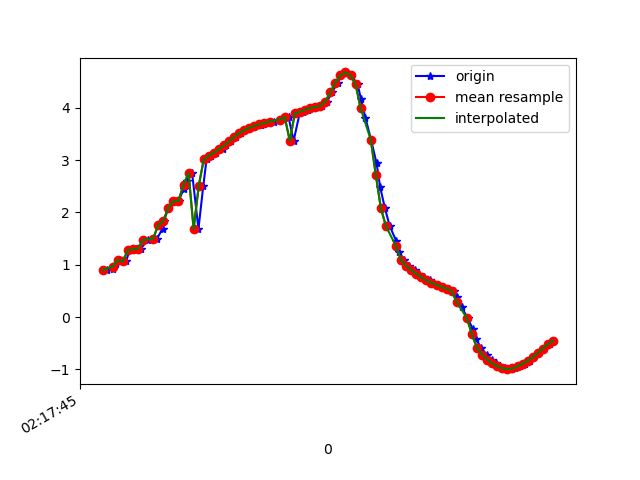

Values plotted in this chart, from the file beside it:
1617848265296, 543908863440468, 0.89824575, -5.656458, 7.9522104
1617848265320, 543908882671238, 0.9234, -5.519, 8.045
1617848265332, 543908901902008, 1.007, -5.597, 7.981
1617848265350, 543908921132778, 1.09, -5.481, 8.05
1617848265373, 543908940363548, 1.064, -5.423, 8.093
1617848265387, 543908959594318, 1.283, -5.385, 8.087
1617848265414, 543908978825088, 1.296, -5.28, 8.153
1617848265432, 543908998055858, 1.31, -5.361, 8.098
1617848265458, 543909017286628, 1.477, -5.268, 8.13
1617848265495, 543909036517398, 1.497, -5.178, 8.184
1617848265517, 543909055748168, 1.69, -5.246, 8.103
1617848265518, 543909074978938, 1.83, -5.171, 8.121
1617848265523, 543909094209708, 1.836, -5.104, 8.162
1617848265540, 543909113440478, 2.091, -5.105, 8.1
1617848265563, 543909132671248, 2.216, -5.01, 8.126
1617848265581, 543909151902018, 2.223, -4.965, 8.152
1617848265601, 543909171132788, 2.454, -4.98, 8.076
1617848265615, 543909190363558, 2.608, -4.906, 8.072
1617848265634, 543909209594328, 2.752, -4.863, 8.051
1617848265659, 543909228825098, 1.685, -5.004, 8.256
1617848265678, 543909248055868, 2.504, -4.922, 8.096
1617848265691, 543909267286638, 3.014, -4.837, 7.972
1617848265710, 543909286517408, 3.082, -4.849, 7.939
1617848265730, 543909305748178, 3.143, -4.863, 7.906
1617848265756, 543909324978948, 3.208, -4.866, 7.879
1617848265767, 543909344209718, 3.282, -4.851, 7.857
1617848265786, 543909363440488, 3.362, -4.819, 7.843
1617848265807, 543909382671258, 3.444, -4.773, 7.836
1617848265827, 543909401902028, 3.517, -4.719, 7.836
1617848265843, 543909421132798, 3.576, -4.673, 7.837
1617848265862, 543909440363568, 3.619, -4.646, 7.833
1617848265881, 543909459594338, 3.653, -4.645, 7.818
1617848265907, 543909478825108, 3.68, -4.659, 7.797
1617848265919, 543909498055878, 3.699, -4.669, 7.782
1617848265939, 543909517286648, 3.715, -4.674, 7.771
1617848265957, 543909536517418, 3.737, -4.679, 7.758
1617848265980, 543909555748188, 3.761, -4.688, 7.741
1617848265995, 543909574978958, 3.791, -4.698, 7.72
1617848266015, 543909594209728, 3.824, -4.702, 7.701
1617848266035, 543909613440498, 3.369, -4.58, 7.982
1617848266059, 543909632671268, 3.894, -4.684, 7.677
1617848266072, 543909651902038, 3.926, -4.72, 7.638
1617848266091, 543909671132808, 3.963, -4.832, 7.548
1617848266113, 543909690363578, 3.995, -4.988, 7.429
1617848266133, 543909709594348, 4.016, -5.196, 7.274
1617848266148, 543909728825118, 4.04, -5.526, 7.012
1617848266167, 543909748055888, 4.119, -6.093, 6.477
1617848266186, 543909767286658, 4.294, -6.818, 5.578
1617848266209, 543909786517428, 4.48, -7.52, 4.406
1617848266224, 543909805748198, 4.624, -8.088, 3.039
1617848266243, 543909824978968, 4.676, -8.474, 1.535
1617848266263, 543909844209738, 4.618, -8.644, 0.02724
1617848266288, 543909863440508, 4.447, -8.63, -1.34
1617848266301, 543909882671278, 4.176, -8.526, -2.43
1617848266319, 543909901902048, 3.808, -8.462, -3.151
1617848266341, 543909921132818, 3.389, -8.495, -3.52
1617848266363, 543909940363588, 2.941, -8.62, -3.617
1617848266377, 543909959594358, 2.488, -8.756, -3.631
1617848266396, 543909978825128, 2.079, -8.845, -3.673
1617848266415, 543909998055898, 1.738, -8.906, -3.701
1617848266440, 543910017286668, 1.462, -8.973, -3.658
... 33 more rows
